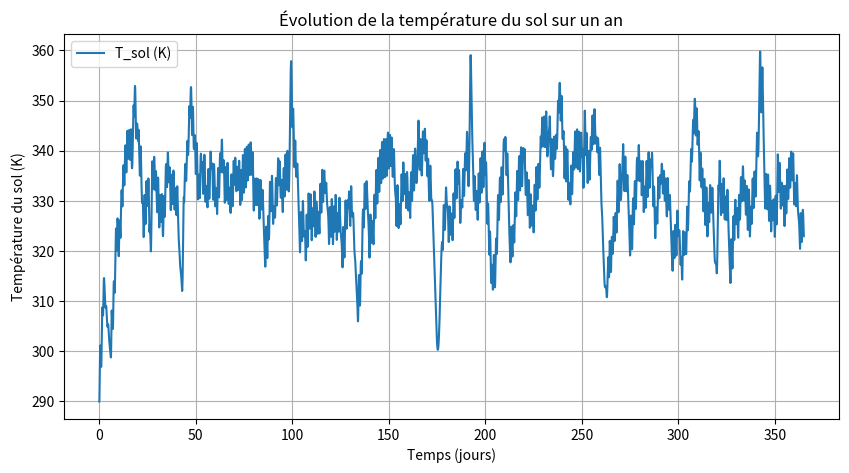

Recreate this plot in Python.
from scipy.integrate import solve_ivp
import numpy as np
import matplotlib.pyplot as plt

# Constantes
sigma = 5.67e-8       # Constante de Stefan-Boltzmann
phi0 = 1360           # Flux solaire moyen (W/m²)
A = 0.3               # Albédo
T_a = 280.0           # Température de l’atmosphère (K), constante
lam = 0.321           # Conductivité thermique
delta = 1.0           # Épaisseur du sol
h = lam / delta       # Coefficient convectif
C_terre = 2e6         # Capacité thermique surfacique du sol (J/m²/K)

# Flux solaire diurne
def phi(t):
    return phi0 * max(0, np.sin(2 * np.pi * t / 86400))

# Équation différentielle
def system(t, y):
    T_sol = y[0]
    dT_dt = (
        (1 - A) * phi(t)
        + sigma * T_a**4
        - sigma * T_sol**4
        + h * (T_a - T_sol)
    ) / C_terre
    return [dT_dt]

# Conditions initiales
T0_sol = 290.0
y0 = [T0_sol]

# Temps : 1 an
t_span = (0, 365 * 86400)
t_eval = np.linspace(*t_span, 5000)

# Résolution numérique
sol = solve_ivp(system, t_span, y0, t_eval=t_eval)

# Affichage
plt.figure(figsize=(10, 5))
plt.plot(sol.t / 86400, sol.y[0], label='T_sol (K)')
plt.xlabel('Temps (jours)')
plt.ylabel('Température du sol (K)')
plt.title("Évolution de la température du sol sur un an")
plt.grid()
plt.legend()
plt.show()
